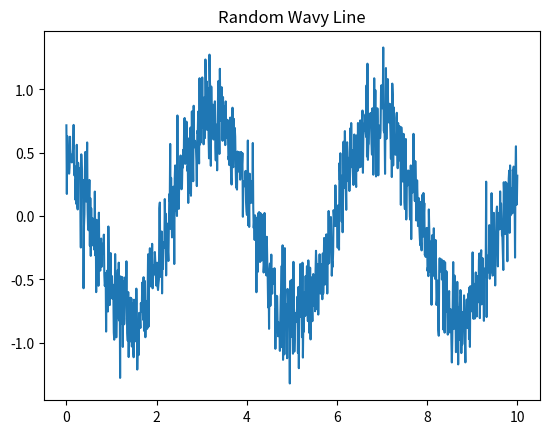

Generate this figure with matplotlib:
import numpy as np
import matplotlib.pyplot as plt

# Parameters for the wave
x = np.linspace(0, 10, 1000)  # x values
amplitude = np.random.uniform(0.5, 1.5)  # random amplitude
frequency = np.random.uniform(1, 3)  # random frequency
phase = np.random.uniform(0, 2 * np.pi)  # random phase

# Generating the wavy line with some randomness
y = amplitude * np.sin(frequency * x + phase) + np.random.normal(0, 0.2, x.shape)

# Plotting the wavy line
plt.plot(x, y)
plt.title("Random Wavy Line")
plt.show()